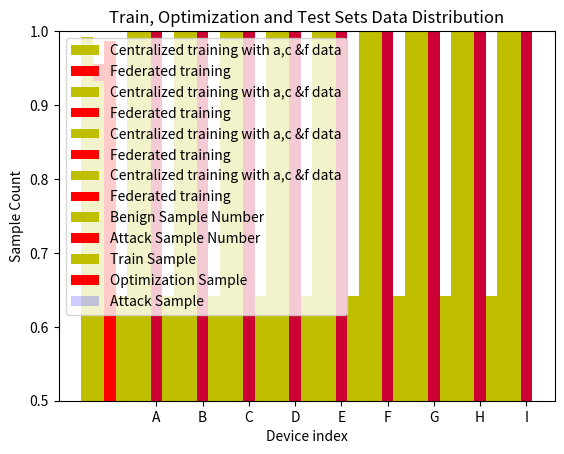

Here is the Python script that generated this plot:
import matplotlib.pyplot as plt

name_list = ['A','B','C','D','E','F','G','H','I']
acc_num_list_cen = [0.9914, 0.750, 0.8353, 0.9447, 0.8426, 0.9090, 0.7542, 0.7802, 0.8254]
acc_num_list_dis = [0.9552, 0.8253, 0.9947, 0.9709, 0.8911, 0.8763, 0.9472, 0.8948, 0.9792]
x =list(range(len(name_list)))
total_width, n = 0.5, 2
width = total_width / n
plt.bar(x, acc_num_list_cen, width=width, label='Centralized training with a,c &f data',fc = 'y')
for i in range(len(x)):
    x[i] = x[i] + width
plt.bar(x, acc_num_list_dis, width=width, label='Federated training',tick_label = name_list,fc = 'r')
plt.legend()
plt.ylim(0.7, 1.0)
plt.xlabel('Device index')
plt.ylabel('Accuracy Magnitude')
plt.title('Accuracy Performance')
plt.show()

pre_num_list_cen = [0.933, 0.737, 0.1639, 0.4435, 0.859, 0.9624, 0.0724, 0.652, 0.9396]
pre_num_list_dis = [0.987, 0.862, 0.9337, 0.7974, 0.6842, 0.5289, 0.5223, 0.7916, 0.9657]
plt.bar(x, pre_num_list_cen, width=width, label='Centralized training with a,c &f data',fc = 'y')
for i in range(len(x)):
    x[i] = x[i] + width
plt.bar(x, pre_num_list_dis, width=width, label='Federated training',tick_label = name_list,fc = 'r')
plt.legend()
plt.ylim(0.5, 1.0)
plt.xlabel('Device index')
plt.ylabel('Precision Magnitude')
plt.title('Precision Performance')
plt.show()

fpr_num_list_cen = [0.016, 0.248, 0.130, 0.063, 0.014, 0.002, 0.212, 0.1105, 0.0434]
fpr_num_list_dis = [0.005, 0.188, 0.005, 0.0293, 0.107, 0.1348, 0.05, 0.088, 0.033]
plt.bar(x, fpr_num_list_cen, width=width, label='Centralized training with a,c &f data',fc = 'y')
for i in range(len(x)):
    x[i] = x[i] + width
plt.bar(x, fpr_num_list_dis, width=width, label='Federated training',tick_label = name_list,fc = 'r')
plt.legend()
plt.xlabel('Device index')
plt.ylabel('False Postive Rate')
plt.title('FPR Performance')
plt.show()

tr_num_list_cen = [0.64176, 0.64176, 0.64176, 0.64176, 0.64176, 0.64176, 0.64176, 0.64176, 0.64176]
tr_num_list_dis = [0.26388, 0.26388, 0.26388, 0.26388, 0.26388, 0.26388, 0.26388, 0.26388, 0.26388]
plt.bar(x, tr_num_list_cen, width=width, label='Centralized training with a,c &f data',fc = 'y')
for i in range(len(x)):
    x[i] = x[i] + width
plt.bar(x, tr_num_list_dis, width=width, label='Federated training',tick_label = name_list,fc = 'r')
plt.legend()
plt.xlabel('Device index')
plt.ylabel('Threshold Magnitude')
plt.title('Threshold Performance')
plt.show()

be_num_list = [49548, 13113, 39100, 175240, 62154, 98514, 52150, 46585, 19528]
att_num_list = [7707, 6229, 1109, 7250, 5575, 5443, 1146, 6239, 6302]
plt.bar(x, be_num_list, width=width, label='Benign Sample Number',fc = 'y')
for i in range(len(x)):
    x[i] = x[i] + width
plt.bar(x, att_num_list, width=width, label='Attack Sample Number',tick_label = name_list,fc = 'r')
plt.legend()
plt.xlabel('Device index')
plt.ylabel('Sample Count')
plt.title('Benign and Attack Data Distribution')
plt.show()

train_num_list = [round(num*2/3) for num in be_num_list]
opt_num_list = [round(num*1/3) for num in be_num_list]
test_num_list = [opt_num_list[i] + att_num_list[i] for i in range(len(att_num_list))]
plt.bar(x, train_num_list, width=width, label='Train Sample',fc = 'y')
for i in range(len(x)):
    x[i] = x[i] + width
plt.bar(x, opt_num_list, width=width, label='Optimization Sample',tick_label = name_list,fc = 'r')
plt.bar(x, test_num_list, width=width, label='Attack Sample',tick_label = name_list,fc = 'b', alpha = 0.2)
plt.legend()
plt.xlabel('Device index')
plt.ylabel('Sample Count')
plt.title('Train, Optimization and Test Sets Data Distribution')
plt.show()